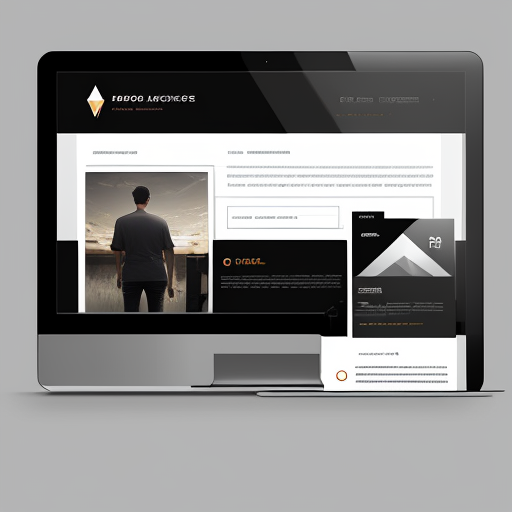
Generation parameters embedded in this image by AUTOMATIC1111 Stable Diffusion web UI or a fork of it (Forge, ...) (PNG 'parameters' text chunk):
cool mockup for a beautiful web development project
Steps: 20, Sampler: DPM++ 2M Karras, CFG scale: 7, Seed: 3161417492, Size: 512x512, Model hash: c249d7853b, Model: dreamshaper_6BakedVae, Version: v1.8.0